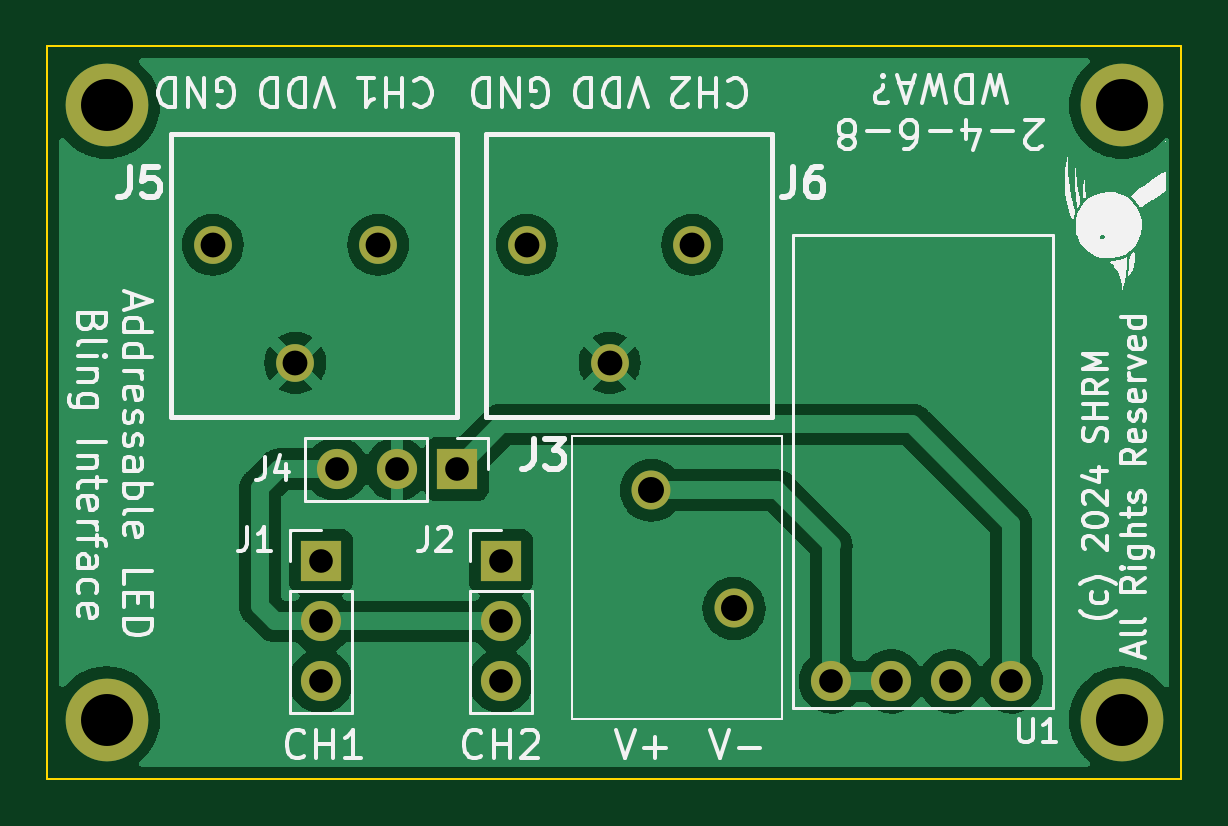
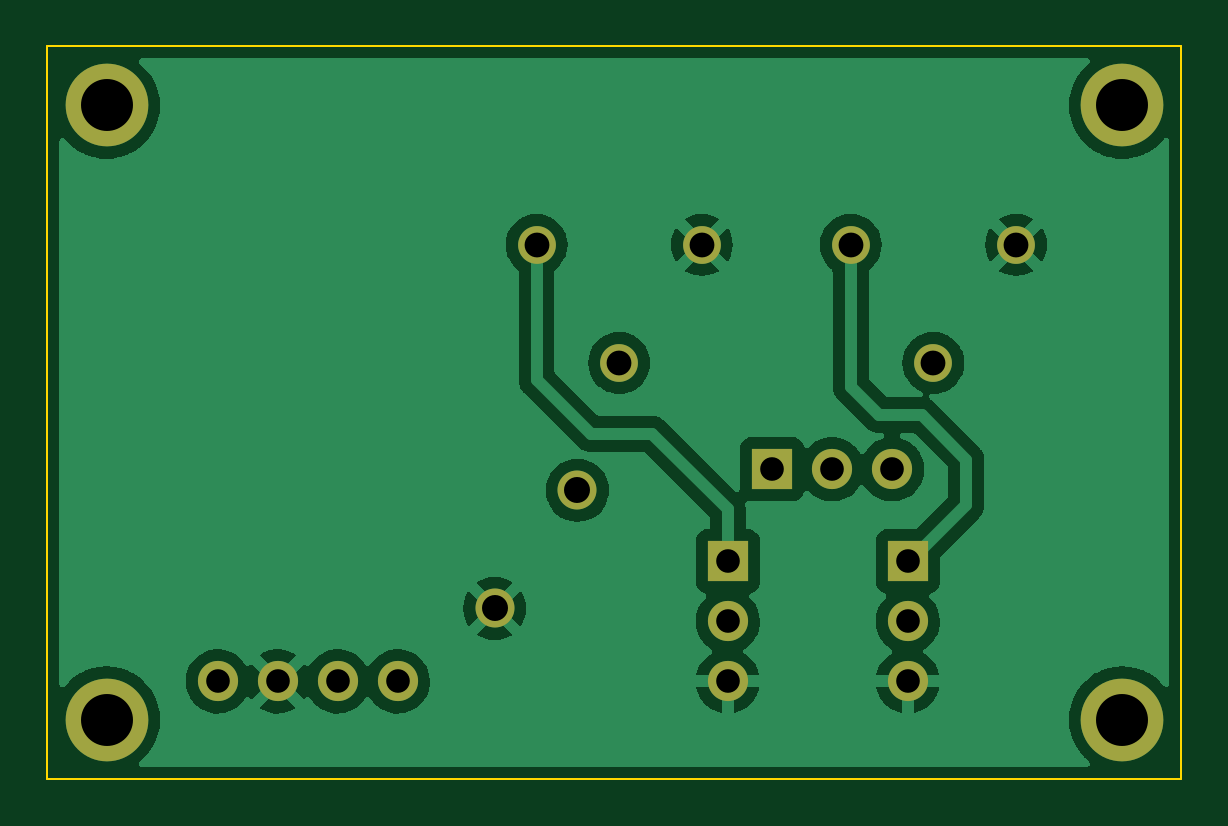
Circuit board: 11 layer files. Board 48.0 x 31.0 mm.
- bottom_copper: Addressable LED Interface-B_Cu.gbr (64588 bytes)
- bottom_mask: Addressable LED Interface-B_Mask.gbr (1512 bytes)
- paste: Addressable LED Interface-B_Paste.gbr (480 bytes)
- bottom_silk: Addressable LED Interface-B_Silkscreen.gbr (481 bytes)
- outline: Addressable LED Interface-Edge_Cuts.gbr (714 bytes)
- top_copper: Addressable LED Interface-F_Cu.gbr (63343 bytes)
- top_mask: Addressable LED Interface-F_Mask.gbr (1512 bytes)
- paste: Addressable LED Interface-F_Paste.gbr (480 bytes)
- top_silk: Addressable LED Interface-F_Silkscreen.gbr (38108 bytes)
- drill: Addressable LED Interface-NPTH.drl (260 bytes)
- drill: Addressable LED Interface-PTH.drl (883 bytes)

=== bottom_copper: Addressable LED Interface-B_Cu.gbr (64588 bytes, source omitted) ===
=== bottom_mask: Addressable LED Interface-B_Mask.gbr ===
%TF.GenerationSoftware,KiCad,Pcbnew,(6.0.8-1)-1*%
%TF.CreationDate,2024-02-23T21:50:08-06:00*%
%TF.ProjectId,Addressable LED Interface,41646472-6573-4736-9162-6c65204c4544,rev?*%
%TF.SameCoordinates,Original*%
%TF.FileFunction,Soldermask,Bot*%
%TF.FilePolarity,Negative*%
%FSLAX46Y46*%
G04 Gerber Fmt 4.6, Leading zero omitted, Abs format (unit mm)*
G04 Created by KiCad (PCBNEW (6.0.8-1)-1) date 2024-02-23 21:50:08*
%MOMM*%
%LPD*%
G01*
G04 APERTURE LIST*
%ADD10R,1.700000X1.700000*%
%ADD11O,1.700000X1.700000*%
%ADD12C,1.600000*%
%ADD13C,3.500000*%
%ADD14C,1.700000*%
%ADD15C,1.650000*%
G04 APERTURE END LIST*
D10*
%TO.C,J2*%
X139700000Y-114300000D03*
D11*
X139700000Y-116840000D03*
X139700000Y-119380000D03*
%TD*%
D12*
%TO.C,J5*%
X134496000Y-100900000D03*
X130996000Y-105900000D03*
X127496000Y-100900000D03*
%TD*%
D13*
%TO.C,H1*%
X123000000Y-95000000D03*
%TD*%
D12*
%TO.C,J6*%
X147796000Y-100900000D03*
X144296000Y-105900000D03*
X140796000Y-100900000D03*
%TD*%
D13*
%TO.C,H3*%
X166000000Y-121000000D03*
%TD*%
%TO.C,H4*%
X166000000Y-95000000D03*
%TD*%
%TO.C,H2*%
X123000000Y-121000000D03*
%TD*%
D14*
%TO.C,U1*%
X153670000Y-119380000D03*
X156210000Y-119380000D03*
X158750000Y-119380000D03*
X161290000Y-119380000D03*
%TD*%
D10*
%TO.C,J1*%
X132080000Y-114300000D03*
D11*
X132080000Y-116840000D03*
X132080000Y-119380000D03*
%TD*%
D15*
%TO.C,J3*%
X146068000Y-111290000D03*
X149568000Y-116290000D03*
%TD*%
D10*
%TO.C,J4*%
X137825000Y-110400000D03*
D11*
X135285000Y-110400000D03*
X132745000Y-110400000D03*
%TD*%
M02*

=== paste: Addressable LED Interface-B_Paste.gbr ===
%TF.GenerationSoftware,KiCad,Pcbnew,(6.0.8-1)-1*%
%TF.CreationDate,2024-02-23T21:50:08-06:00*%
%TF.ProjectId,Addressable LED Interface,41646472-6573-4736-9162-6c65204c4544,rev?*%
%TF.SameCoordinates,Original*%
%TF.FileFunction,Paste,Bot*%
%TF.FilePolarity,Positive*%
%FSLAX46Y46*%
G04 Gerber Fmt 4.6, Leading zero omitted, Abs format (unit mm)*
G04 Created by KiCad (PCBNEW (6.0.8-1)-1) date 2024-02-23 21:50:08*
%MOMM*%
%LPD*%
G01*
G04 APERTURE LIST*
G04 APERTURE END LIST*
M02*

=== bottom_silk: Addressable LED Interface-B_Silkscreen.gbr ===
%TF.GenerationSoftware,KiCad,Pcbnew,(6.0.8-1)-1*%
%TF.CreationDate,2024-02-23T21:50:08-06:00*%
%TF.ProjectId,Addressable LED Interface,41646472-6573-4736-9162-6c65204c4544,rev?*%
%TF.SameCoordinates,Original*%
%TF.FileFunction,Legend,Bot*%
%TF.FilePolarity,Positive*%
%FSLAX46Y46*%
G04 Gerber Fmt 4.6, Leading zero omitted, Abs format (unit mm)*
G04 Created by KiCad (PCBNEW (6.0.8-1)-1) date 2024-02-23 21:50:08*
%MOMM*%
%LPD*%
G01*
G04 APERTURE LIST*
G04 APERTURE END LIST*
M02*

=== outline: Addressable LED Interface-Edge_Cuts.gbr ===
%TF.GenerationSoftware,KiCad,Pcbnew,(6.0.8-1)-1*%
%TF.CreationDate,2024-02-23T21:50:08-06:00*%
%TF.ProjectId,Addressable LED Interface,41646472-6573-4736-9162-6c65204c4544,rev?*%
%TF.SameCoordinates,Original*%
%TF.FileFunction,Profile,NP*%
%FSLAX46Y46*%
G04 Gerber Fmt 4.6, Leading zero omitted, Abs format (unit mm)*
G04 Created by KiCad (PCBNEW (6.0.8-1)-1) date 2024-02-23 21:50:08*
%MOMM*%
%LPD*%
G01*
G04 APERTURE LIST*
%TA.AperFunction,Profile*%
%ADD10C,0.100000*%
%TD*%
G04 APERTURE END LIST*
D10*
X120500000Y-92500000D02*
X168500000Y-92500000D01*
X168500000Y-92500000D02*
X168500000Y-123500000D01*
X168500000Y-123500000D02*
X120500000Y-123500000D01*
X120500000Y-123500000D02*
X120500000Y-92500000D01*
M02*

=== top_copper: Addressable LED Interface-F_Cu.gbr (63343 bytes, source omitted) ===
=== top_mask: Addressable LED Interface-F_Mask.gbr ===
%TF.GenerationSoftware,KiCad,Pcbnew,(6.0.8-1)-1*%
%TF.CreationDate,2024-02-23T21:50:08-06:00*%
%TF.ProjectId,Addressable LED Interface,41646472-6573-4736-9162-6c65204c4544,rev?*%
%TF.SameCoordinates,Original*%
%TF.FileFunction,Soldermask,Top*%
%TF.FilePolarity,Negative*%
%FSLAX46Y46*%
G04 Gerber Fmt 4.6, Leading zero omitted, Abs format (unit mm)*
G04 Created by KiCad (PCBNEW (6.0.8-1)-1) date 2024-02-23 21:50:08*
%MOMM*%
%LPD*%
G01*
G04 APERTURE LIST*
%ADD10R,1.700000X1.700000*%
%ADD11O,1.700000X1.700000*%
%ADD12C,1.600000*%
%ADD13C,3.500000*%
%ADD14C,1.700000*%
%ADD15C,1.650000*%
G04 APERTURE END LIST*
D10*
%TO.C,J2*%
X139700000Y-114300000D03*
D11*
X139700000Y-116840000D03*
X139700000Y-119380000D03*
%TD*%
D12*
%TO.C,J5*%
X134496000Y-100900000D03*
X130996000Y-105900000D03*
X127496000Y-100900000D03*
%TD*%
D13*
%TO.C,H1*%
X123000000Y-95000000D03*
%TD*%
D12*
%TO.C,J6*%
X147796000Y-100900000D03*
X144296000Y-105900000D03*
X140796000Y-100900000D03*
%TD*%
D13*
%TO.C,H3*%
X166000000Y-121000000D03*
%TD*%
%TO.C,H4*%
X166000000Y-95000000D03*
%TD*%
%TO.C,H2*%
X123000000Y-121000000D03*
%TD*%
D14*
%TO.C,U1*%
X153670000Y-119380000D03*
X156210000Y-119380000D03*
X158750000Y-119380000D03*
X161290000Y-119380000D03*
%TD*%
D10*
%TO.C,J1*%
X132080000Y-114300000D03*
D11*
X132080000Y-116840000D03*
X132080000Y-119380000D03*
%TD*%
D15*
%TO.C,J3*%
X146068000Y-111290000D03*
X149568000Y-116290000D03*
%TD*%
D10*
%TO.C,J4*%
X137825000Y-110400000D03*
D11*
X135285000Y-110400000D03*
X132745000Y-110400000D03*
%TD*%
M02*

=== paste: Addressable LED Interface-F_Paste.gbr ===
%TF.GenerationSoftware,KiCad,Pcbnew,(6.0.8-1)-1*%
%TF.CreationDate,2024-02-23T21:50:08-06:00*%
%TF.ProjectId,Addressable LED Interface,41646472-6573-4736-9162-6c65204c4544,rev?*%
%TF.SameCoordinates,Original*%
%TF.FileFunction,Paste,Top*%
%TF.FilePolarity,Positive*%
%FSLAX46Y46*%
G04 Gerber Fmt 4.6, Leading zero omitted, Abs format (unit mm)*
G04 Created by KiCad (PCBNEW (6.0.8-1)-1) date 2024-02-23 21:50:08*
%MOMM*%
%LPD*%
G01*
G04 APERTURE LIST*
G04 APERTURE END LIST*
M02*

=== top_silk: Addressable LED Interface-F_Silkscreen.gbr (38108 bytes, source omitted) ===
=== drill: Addressable LED Interface-NPTH.drl ===
M48
; DRILL file {KiCad (6.0.8-1)-1} date 
; FORMAT={-:-/ absolute / metric / decimal}
; #@! TF.CreationDate,2024-02-23T21:50:12-06:00
; #@! TF.GenerationSoftware,Kicad,Pcbnew,(6.0.8-1)-1
; #@! TF.FileFunction,NonPlated,1,2,NPTH
FMAT,2
METRIC
%
G90
G05
T0
M30

=== drill: Addressable LED Interface-PTH.drl ===
M48
; DRILL file {KiCad (6.0.8-1)-1} date 
; FORMAT={-:-/ absolute / metric / decimal}
; #@! TF.CreationDate,2024-02-23T21:50:12-06:00
; #@! TF.GenerationSoftware,Kicad,Pcbnew,(6.0.8-1)-1
; #@! TF.FileFunction,Plated,1,2,PTH
FMAT,2
METRIC
; #@! TA.AperFunction,Plated,PTH,ComponentDrill
T1C1.000
; #@! TA.AperFunction,Plated,PTH,ComponentDrill
T2C1.050
; #@! TA.AperFunction,Plated,PTH,ComponentDrill
T3C1.100
; #@! TA.AperFunction,Plated,PTH,ComponentDrill
T4C2.200
%
G90
G05
T1
X132.08Y-114.3
X132.08Y-116.84
X132.08Y-119.38
X132.745Y-110.4
X135.285Y-110.4
X137.825Y-110.4
X139.7Y-114.3
X139.7Y-116.84
X139.7Y-119.38
X153.67Y-119.38
X156.21Y-119.38
X158.75Y-119.38
X161.29Y-119.38
T2
X127.496Y-100.9
X130.996Y-105.9
X134.496Y-100.9
X140.796Y-100.9
X144.296Y-105.9
X147.796Y-100.9
T3
X146.068Y-111.29
X149.568Y-116.29
T4
X123.0Y-95.0
X123.0Y-121.0
X166.0Y-95.0
X166.0Y-121.0
T0
M30

